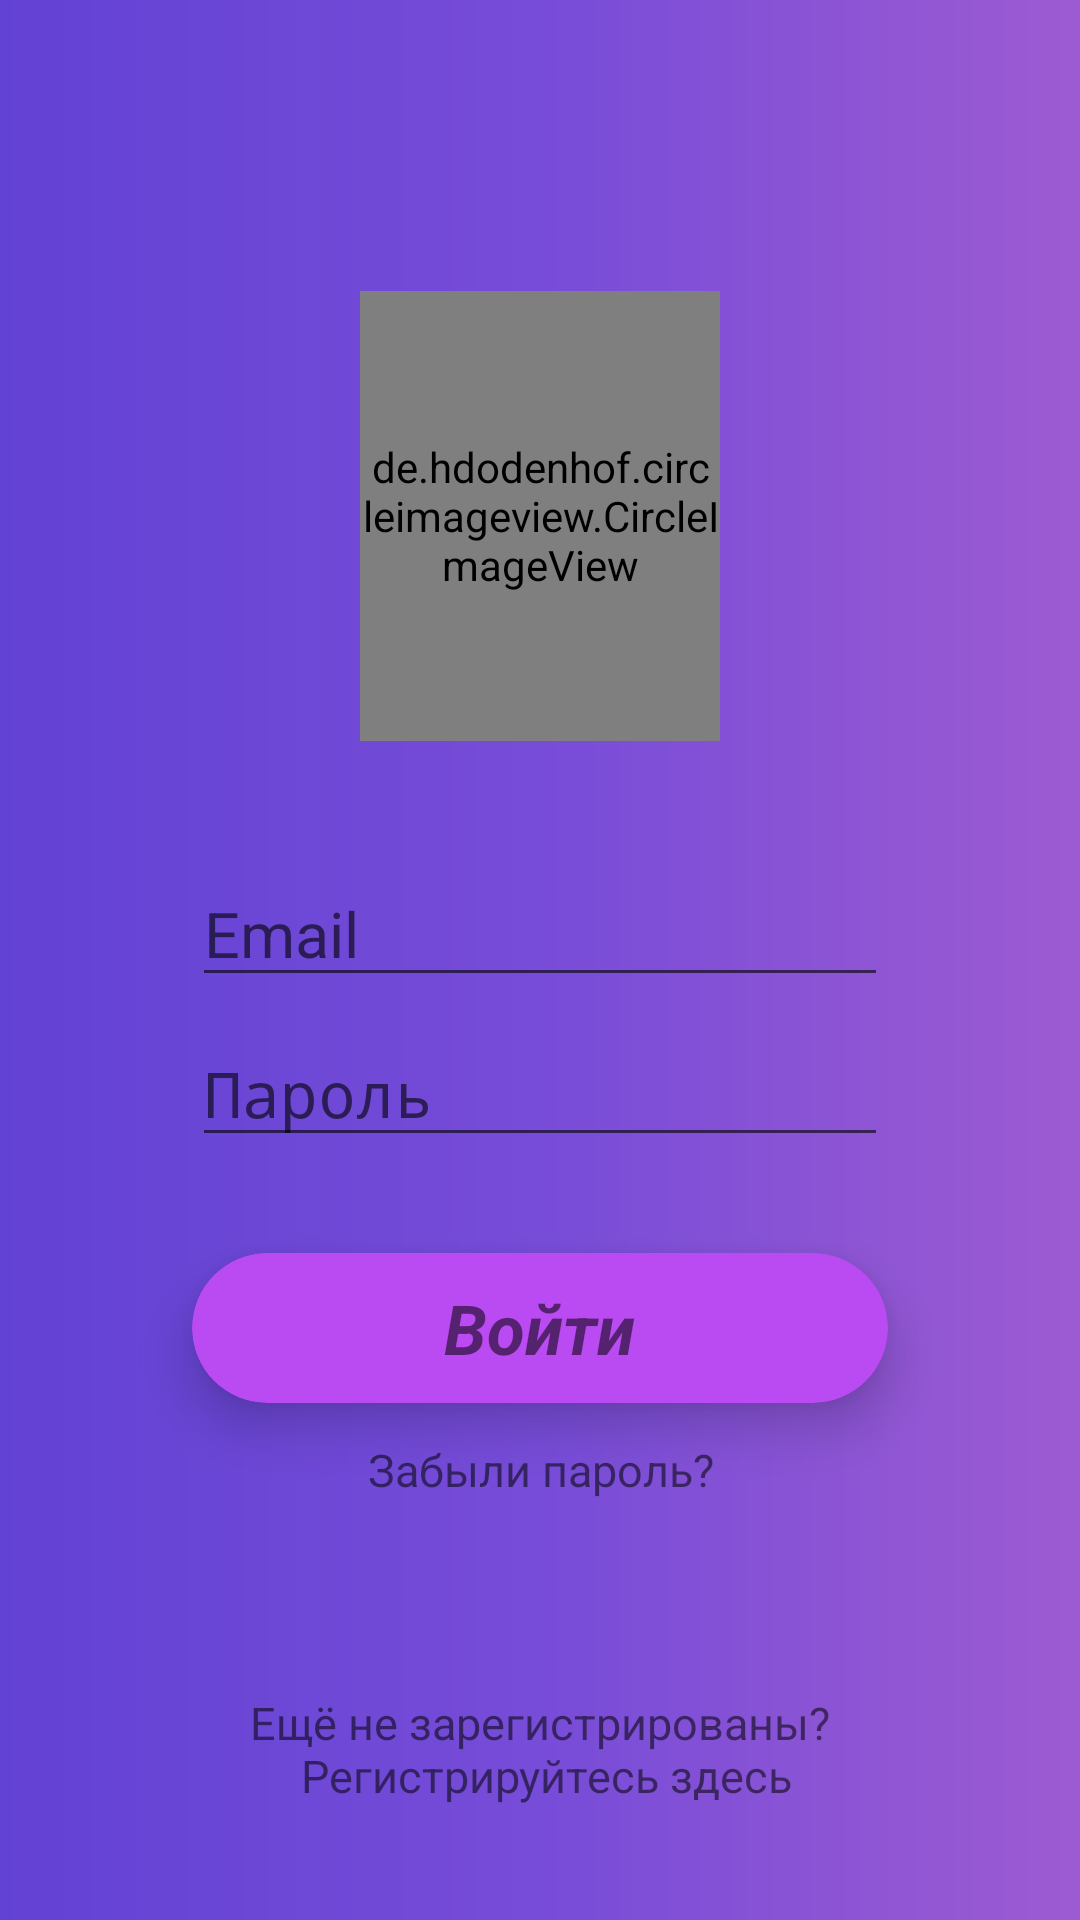

Write the Android layout XML for this screen, with the resource values it uses.
<!-- AndroidManifest.xml: activity theme AppTheme.NoActionBarLogin -->
<!-- res/layout/fragment_sign_in.xml -->
<?xml version="1.0" encoding="utf-8"?>
<RelativeLayout xmlns:android="http://schemas.android.com/apk/res/android"
    xmlns:app="http://schemas.android.com/apk/res-auto"
    xmlns:tools="http://schemas.android.com/tools"
    android:layout_width="match_parent"
    android:layout_height="match_parent"
    android:background="@drawable/gradient"
    android:padding="32dp"
    tools:context=".sign_in.SignInFragment">

    <de.hdodenhof.circleimageview.CircleImageView
        android:id="@+id/imgLogo"
        android:layout_width="120dp"
        android:layout_height="150dp"
        android:layout_centerHorizontal="true"
        android:layout_marginTop="65dp"
        android:src="@drawable/logo" />

    <EditText
        android:id="@+id/editTextEmailSignIn"
        android:layout_width="match_parent"
        android:layout_height="wrap_content"
        android:layout_below="@+id/imgLogo"
        android:layout_centerHorizontal="true"
        android:layout_marginStart="32dp"
        android:layout_marginTop="40dp"
        android:layout_marginEnd="32dp"
        android:drawableStart="@drawable/ic_action_user"
        android:ems="10"
        android:hint="@string/email"
        android:inputType="textEmailAddress"
        android:textColor="#fff"
        android:textSize="21sp" />

    <EditText
        android:id="@+id/editTextPasswordSignIn"
        android:layout_width="match_parent"
        android:layout_height="wrap_content"
        android:layout_below="@+id/editTextEmailSignIn"
        android:layout_centerHorizontal="true"
        android:layout_marginStart="32dp"
        android:layout_marginTop="8dp"
        android:layout_marginEnd="32dp"
        android:drawableStart="@drawable/ic_action_password"
        android:ems="10"
        android:hint="@string/password"
        android:inputType="textWebPassword"
        android:textColor="#fff"
        android:textSize="21sp" />

    <androidx.cardview.widget.CardView
        android:id="@+id/cardViewSignIn"
        android:layout_width="match_parent"
        android:layout_height="50dp"
        android:layout_below="@id/editTextPasswordSignIn"
        android:layout_marginStart="32dp"
        android:layout_marginTop="32dp"
        android:layout_marginEnd="32dp"
        app:cardBackgroundColor="#BA4AF1"
        app:cardCornerRadius="25dp"
        app:cardElevation="10dp">

        <RelativeLayout
            android:layout_width="match_parent"
            android:layout_height="match_parent">

            <TextView
                android:id="@+id/textViewVoitiSignIn"
                android:layout_width="wrap_content"
                android:layout_height="wrap_content"
                android:layout_centerInParent="true"
                android:text="@string/voiti"
                android:textSize="23sp"
                android:textStyle="bold|italic" />
        </RelativeLayout>
    </androidx.cardview.widget.CardView>

    <TextView
        android:id="@+id/textViewForgotPassword"
        android:layout_width="match_parent"
        android:layout_height="wrap_content"
        android:layout_below="@+id/cardViewSignIn"
        android:layout_centerHorizontal="true"
        android:layout_marginTop="12dp"
        android:text="@string/forgot_pwd"
        android:textAlignment="center"
        android:textSize="15sp" />

    <TextView
        android:id="@+id/textViewRegisterHere"
        android:layout_width="match_parent"
        android:layout_height="wrap_content"
        android:layout_below="@+id/textViewForgotPassword"
        android:layout_centerHorizontal="true"
        android:layout_marginTop="64dp"
        android:text="@string/registerheretext"
        android:textAlignment="center"
        android:textSize="15sp" />

    <ProgressBar
        android:id="@+id/progressBarSignIn"
        android:layout_width="wrap_content"
        android:layout_height="wrap_content"
        android:layout_below="@+id/imgLogo"
        android:layout_centerHorizontal="true"
        android:layout_marginTop="16dp"
        android:visibility="gone" />

</RelativeLayout>
<!-- resources referenced by this layout -->
<resources>
  <!-- drawable gradient (drawable) -->
  <?xml version="1.0" encoding="utf-8"?>
  <shape xmlns:android="http://schemas.android.com/apk/res/android"
      android:shape="rectangle">
  
      <gradient
          android:centerColor="#774cd8"
          android:endColor="#9d5bd2"
          android:startColor="#6242d4"
          android:type="linear" />
  
  </shape>
  <string name="email">Email</string>
  <string name="forgot_pwd">Забыли пароль?</string>
  <string name="password">Пароль</string>
  <string name="registerheretext">Eщё не зарегистрированы?\n Регистрируйтесь здесь</string>
  <string name="voiti">Войти</string>
  <style name="AppTheme.NoActionBarLogin">
          <item name="windowActionBar">false</item>
          <item name="windowNoTitle">true</item>
          <item name="colorPrimary">@color/colorPrimary</item>
          <item name="colorPrimaryDark">@color/colorPrimaryDark</item>
          <item name="colorAccent">@color/colorAccent</item>
          <item name="backgroundColor">#293951</item>
          <item name="android:statusBarColor">#774cd8</item>
      </style>
  <color name="colorPrimary">#2E2D30</color>
  <color name="colorPrimaryDark">#2E2D30</color>
  <color name="colorAccent">#2BFA24</color>
</resources>
